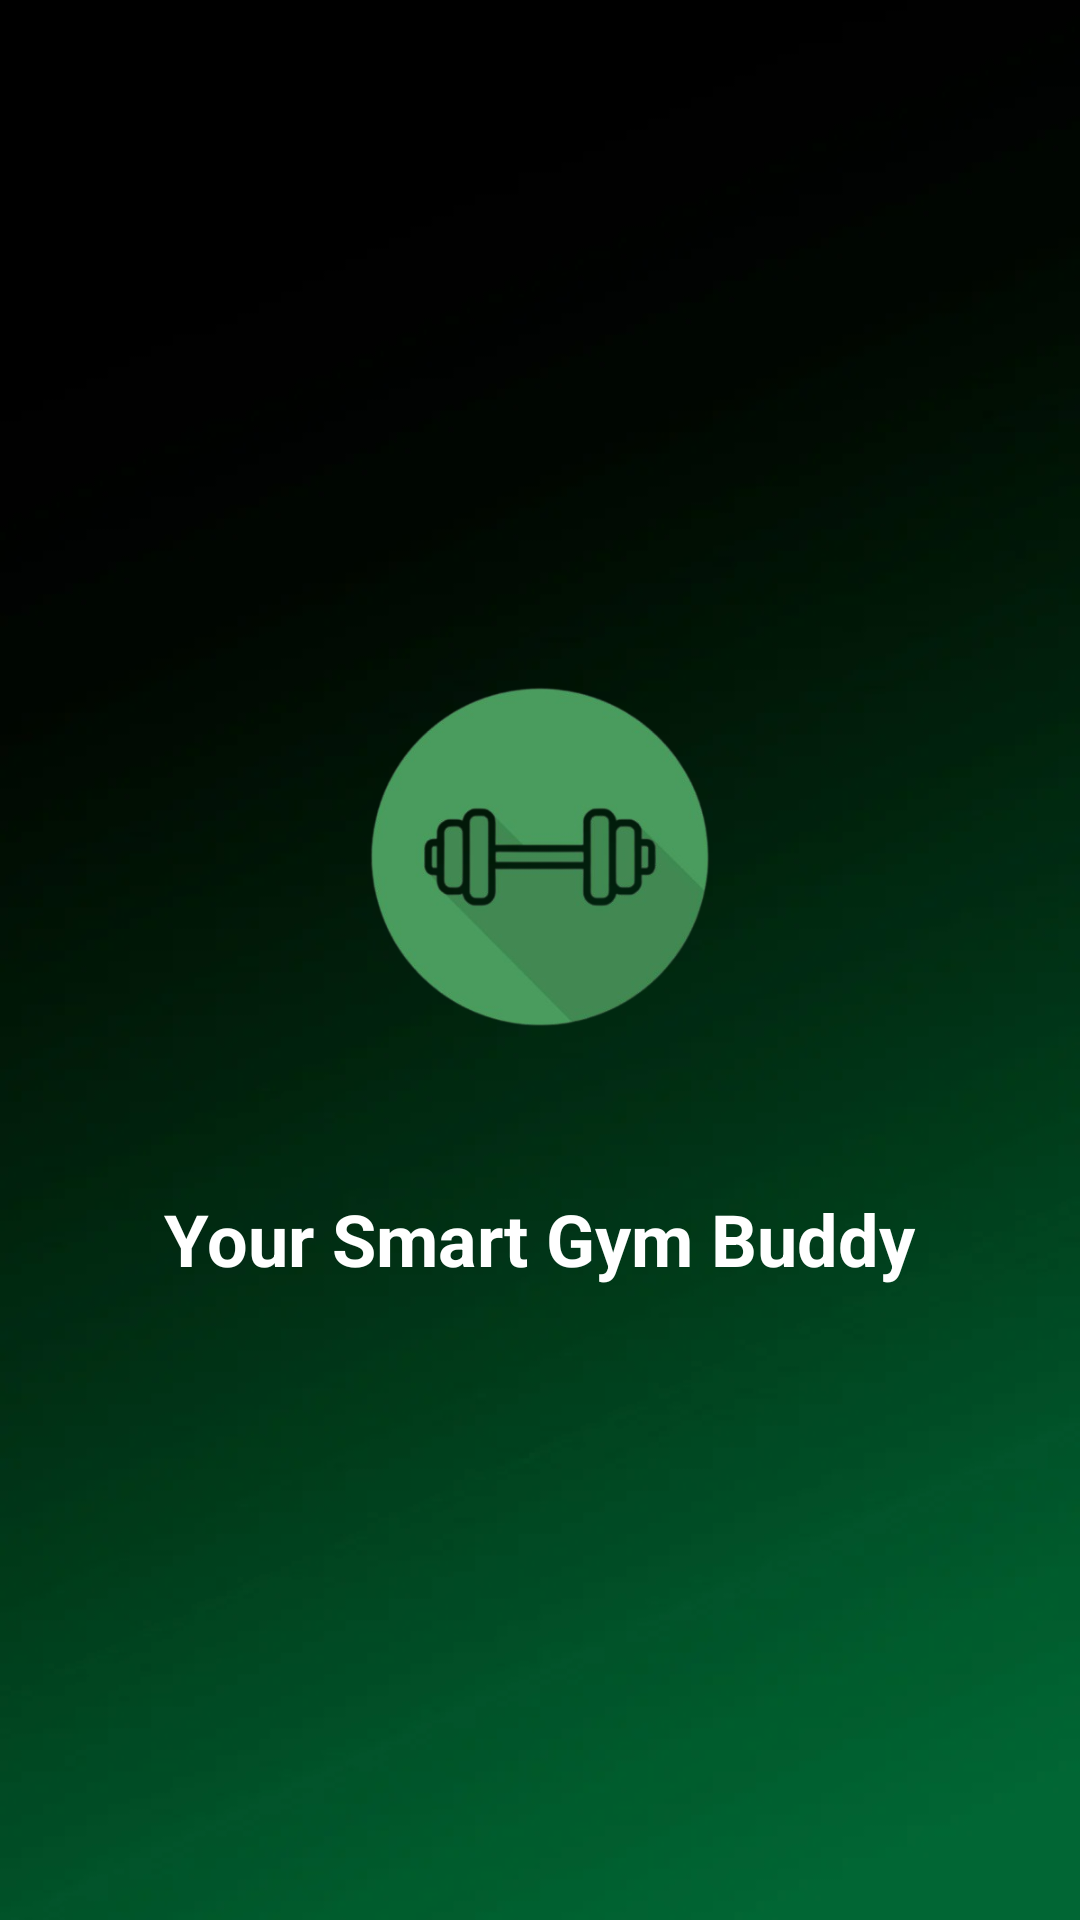

Reconstruct the res/layout file that produces this screen, plus the resources it refers to.
<!-- AndroidManifest.xml: activity theme Theme.YourSmartGymBuddy.NoActionBar -->
<!-- res/layout/activity_splash.xml -->
<?xml version="1.0" encoding="utf-8"?>
<RelativeLayout xmlns:android="http://schemas.android.com/apk/res/android"
    android:layout_width="match_parent"
    android:layout_height="match_parent"
    android:background="@drawable/darkgreen"> 

    
    <LinearLayout
        android:layout_width="match_parent"
        android:layout_height="match_parent"
        android:orientation="vertical"
        android:gravity="center">

        
        <ImageView
            android:id="@+id/logoImage"
            android:layout_width="150dp"
            android:layout_height="150dp"
            android:src="@drawable/logoofthegym"
            android:contentDescription="App Logo"
            android:layout_marginBottom="20dp"
            android:clipToOutline="true"
            android:background="@android:color/transparent" />

        
        <TextView
            android:id="@+id/textAppTitle"
            android:layout_width="wrap_content"
            android:layout_height="wrap_content"
            android:text="Your Smart Gym Buddy"
            style="@style/GymBuddyTitle"
            android:layout_marginTop="16dp" />
    </LinearLayout>
</RelativeLayout>
<!-- resources referenced by this layout -->
<resources>
  <!-- drawable darkgreen: jpg bitmap (drawable, 13304 bytes) -->
  <!-- drawable logoofthegym: png bitmap (drawable, 76183 bytes) -->
  <style name="GymBuddyTitle">
          <item name="android:textSize">24sp</item>
          <item name="android:textColor">@color/white</item>
          <item name="android:textStyle">bold</item>
          <item name="android:fontFamily">roboto</item>
      </style>
  <style name="Theme.YourSmartGymBuddy.NoActionBar" parent="Theme.MaterialComponents.DayNight.NoActionBar">
          <item name="android:windowBackground">#161602</item> 
          <item name="android:statusBarColor">@android:color/transparent</item>
      </style>
  <color name="white">#FFFFFFFF</color>
</resources>
